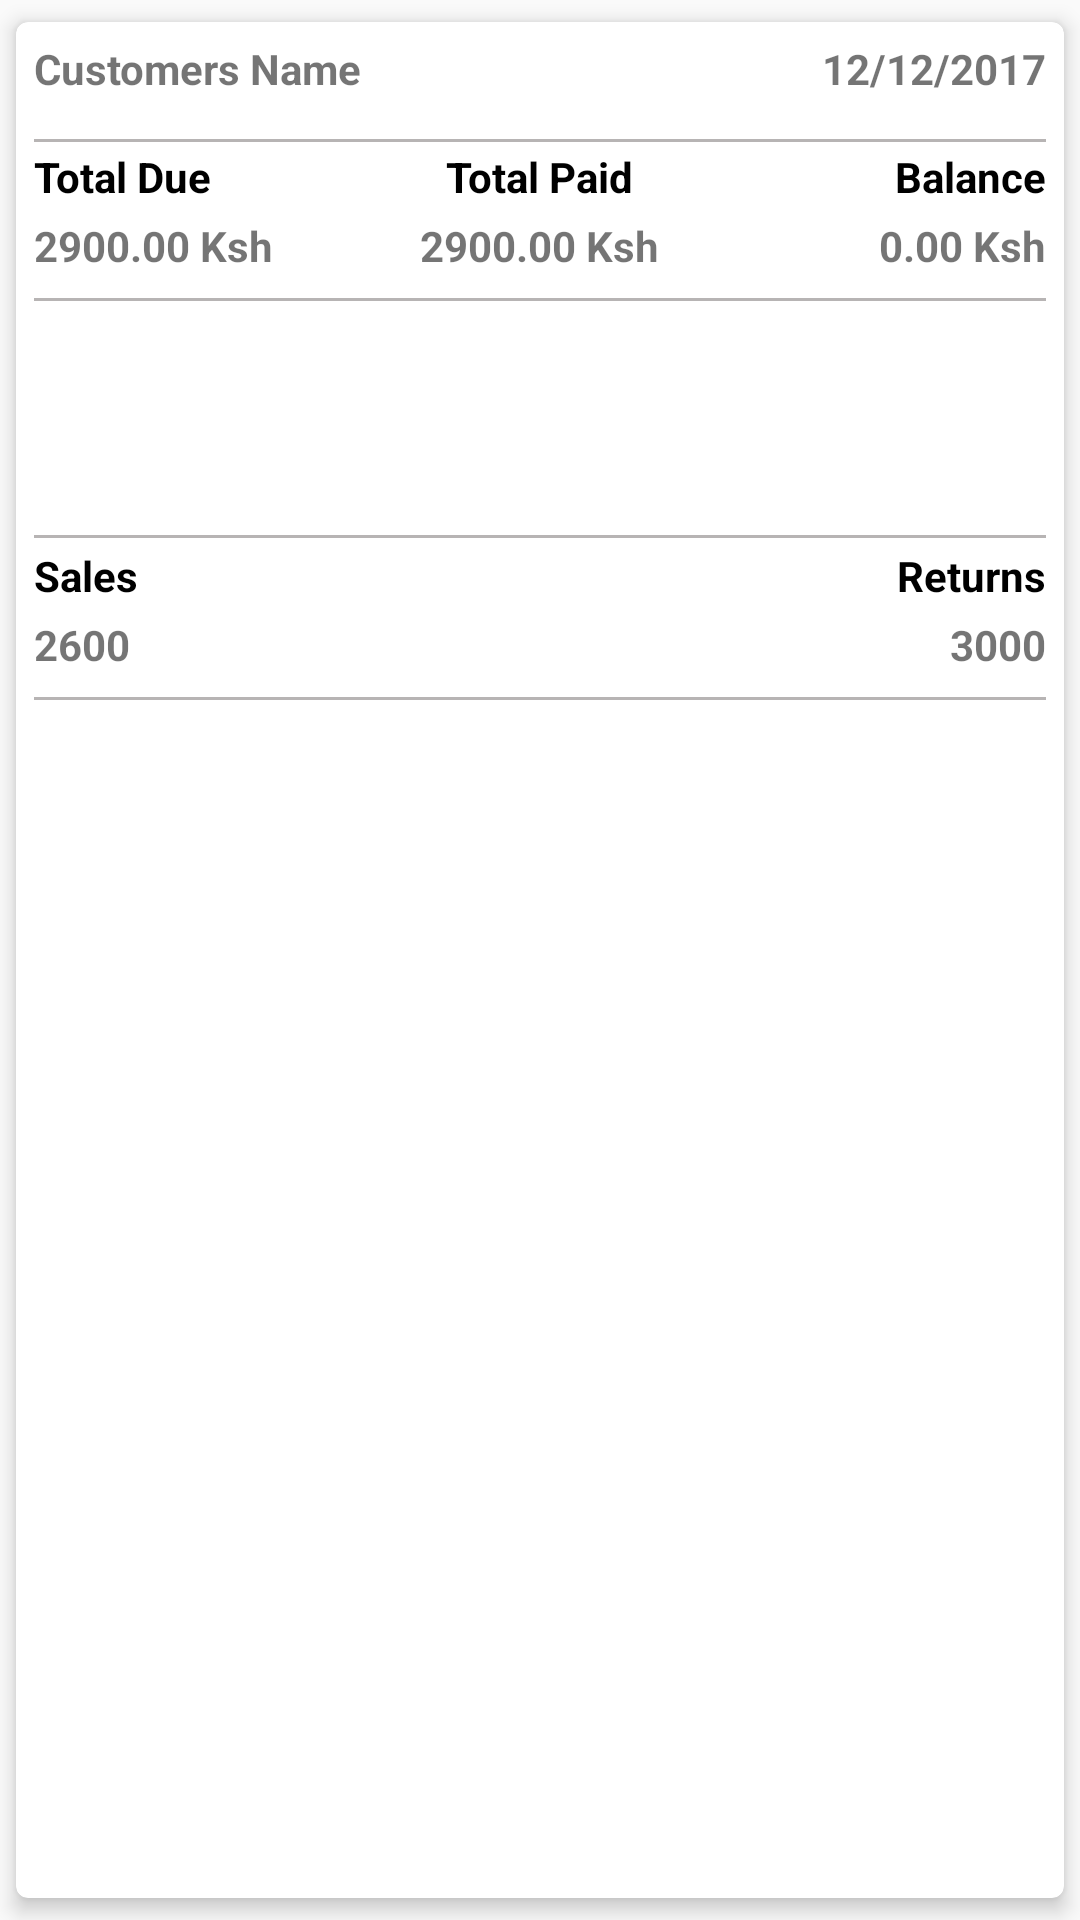

Write the Android layout XML for this screen, with the resource values it uses.
<!-- AndroidManifest.xml: application theme AppTheme -->
<!-- res/layout/fragment_records_details.xml -->
<?xml version="1.0" encoding="utf-8"?>
<LinearLayout xmlns:android="http://schemas.android.com/apk/res/android"
    xmlns:app="http://schemas.android.com/apk/res-auto"
    android:layout_width="match_parent"
    android:layout_height="match_parent">

    <android.support.v7.widget.CardView
        android:layout_width="match_parent"
        android:layout_height="match_parent"
        android:elevation="4dp"
        app:cardCornerRadius="4dp"

        app:cardElevation="4dp"
        app:cardUseCompatPadding="true">

        <LinearLayout
            android:layout_width="match_parent"
            android:layout_height="wrap_content"
            android:orientation="vertical"
            android:padding="6dp">

            <LinearLayout
                android:layout_width="match_parent"

                android:layout_height="wrap_content"
                android:layout_marginBottom="6dp"
                android:orientation="horizontal">

                <TextView
                    android:id="@+id/txt_customer"
                    android:layout_width="0dp"
                    android:layout_height="wrap_content"

                    android:layout_weight="1"
                    android:text="Customers Name"
                    android:textStyle="bold" />

                <TextView
                    android:id="@+id/txt_date"
                    android:layout_width="0dp"
                    android:layout_height="wrap_content"
                    android:layout_weight="1"
                    android:text="12/12/2017"
                    android:textAlignment="textEnd"
                    android:textStyle="bold" />
            </LinearLayout>

            <View
                android:layout_width="match_parent"
                android:layout_height="1dp"
                android:layout_marginTop="8dp"
                android:background="@color/line" />

            <LinearLayout

                android:layout_width="match_parent"
                android:layout_height="wrap_content"
                android:layout_marginTop="2dp"
                android:orientation="horizontal">

                <TextView
                    android:layout_width="0dp"
                    android:layout_height="wrap_content"
                    android:layout_weight="1"
                    android:text="Total Due"
                    android:textColor="@color/black"
                    android:textStyle="bold" />

                <TextView
                    android:layout_width="0dp"
                    android:layout_height="wrap_content"
                    android:layout_weight="1"
                    android:text="Total Paid"
                    android:textAlignment="center"
                    android:textColor="@color/black"
                    android:textStyle="bold" />

                <TextView

                    android:layout_width="0dp"
                    android:layout_height="wrap_content"
                    android:layout_weight="1"
                    android:text="Balance"
                    android:textAlignment="textEnd"
                    android:textColor="@color/black"
                    android:textStyle="bold" />
            </LinearLayout>


            <LinearLayout

                android:layout_width="match_parent"
                android:layout_height="wrap_content"
                android:layout_marginTop="4dp"
                android:orientation="horizontal">

                <TextView
                    android:id="@+id/txt_due"
                    android:layout_width="0dp"
                    android:layout_height="wrap_content"

                    android:layout_weight="1"
                    android:text="2900.00 Ksh"
                    android:textStyle="bold" />

                <TextView
                    android:id="@+id/txt_paid"
                    android:layout_width="0dp"
                    android:layout_height="wrap_content"
                    android:layout_weight="1"

                    android:text="2900.00 Ksh"
                    android:textAlignment="center"
                    android:textStyle="bold" />

                <TextView
                    android:id="@+id/txt_balance"
                    android:layout_width="0dp"
                    android:layout_height="wrap_content"
                    android:layout_weight="1"
                    android:text="0.00 Ksh"
                    android:textAlignment="textEnd"
                    android:textStyle="bold" />
            </LinearLayout>

            <View
                android:layout_width="match_parent"
                android:layout_height="1dp"
                android:layout_marginTop="8dp"
                android:background="@color/line" />

            <LinearLayout

                android:layout_width="match_parent"
                android:layout_height="wrap_content"
                android:layout_marginTop="3dp"
                android:orientation="horizontal"
                android:visibility="gone">

                <TextView
                    android:layout_width="0dp"
                    android:layout_height="wrap_content"
                    android:layout_weight="1"
                    android:text="Mpesa"
                    android:textColor="@color/black"
                    android:textStyle="bold" />

                <TextView

                    android:layout_width="0dp"
                    android:layout_height="wrap_content"
                    android:layout_weight="1"
                    android:text="Cash"
                    android:textAlignment="center"
                    android:textColor="@color/black"
                    android:textStyle="bold" />


                <TextView
                    android:layout_width="0dp"
                    android:layout_height="wrap_content"
                    android:layout_weight="1"
                    android:text="Cheque"
                    android:textAlignment="textEnd"
                    android:textColor="@color/black"
                    android:textStyle="bold" />
            </LinearLayout>

            <LinearLayout

                android:layout_width="match_parent"
                android:layout_height="wrap_content"
                android:layout_marginTop="4dp"
                android:orientation="horizontal"
                android:visibility="gone">

                <TextView
                    android:id="@+id/txt_mpesa"
                    android:layout_width="0dp"
                    android:layout_height="wrap_content"
                    android:layout_weight="1"
                    android:text="2300"
                    android:textStyle="bold" />

                <TextView
                    android:id="@+id/txt_cash"
                    android:layout_width="0dp"
                    android:layout_height="wrap_content"
                    android:layout_weight="1"
                    android:text="2300"
                    android:textAlignment="center"
                    android:textStyle="bold" />

                <TextView

                    android:id="@+id/txt_cheque"
                    android:layout_width="0dp"
                    android:layout_height="wrap_content"
                    android:layout_weight="1"
                    android:text="6"
                    android:textAlignment="textEnd"
                    android:textStyle="bold" />
            </LinearLayout>

            <android.support.v7.widget.RecyclerView
                android:id="@+id/recyclerView"
                android:layout_width="match_parent"
                android:layout_height="70dp"
                android:orientation="horizontal"
                android:padding="6dp">

            </android.support.v7.widget.RecyclerView>

            <View
                android:layout_width="match_parent"
                android:layout_height="1dp"
                android:layout_marginTop="8dp"
                android:background="@color/line" />

            <LinearLayout

                android:layout_width="match_parent"
                android:layout_height="wrap_content"
                android:layout_marginTop="3dp"
                android:orientation="horizontal">

                <TextView
                    android:layout_width="0dp"
                    android:layout_height="wrap_content"
                    android:layout_weight="1"
                    android:text="Sales"
                    android:textColor="@color/black"
                    android:textStyle="bold" />


                <TextView
                    android:layout_width="0dp"
                    android:layout_height="wrap_content"
                    android:layout_weight="1"
                    android:text="Returns"
                    android:textAlignment="textEnd"
                    android:textColor="@color/black"
                    android:textStyle="bold" />
            </LinearLayout>

            <LinearLayout

                android:layout_width="match_parent"
                android:layout_height="wrap_content"
                android:layout_marginTop="4dp"
                android:orientation="horizontal">

                <TextView
                    android:id="@+id/txt_sales"
                    android:layout_width="0dp"
                    android:layout_height="wrap_content"
                    android:layout_weight="1"
                    android:text="2600"
                    android:textStyle="bold" />


                <TextView

                    android:id="@+id/txt_returns"
                    android:layout_width="0dp"
                    android:layout_height="wrap_content"
                    android:layout_weight="1"
                    android:text="3000"
                    android:textAlignment="textEnd"
                    android:textStyle="bold" />
            </LinearLayout>

            <View
                android:layout_width="match_parent"
                android:layout_height="1dp"
                android:layout_marginTop="8dp"
                android:background="@color/line" />

            <android.support.design.widget.TabLayout
                android:id="@+id/tabs"
                android:layout_width="match_parent"
                android:layout_height="wrap_content"
                android:background="@color/white"
                app:tabGravity="fill"
                app:tabMode="fixed"
                app:tabSelectedTextColor="@color/black"

                app:tabTextColor="@color/black" />


            <android.support.v4.view.ViewPager


                android:id="@+id/viewpager"
                android:layout_width="match_parent"
                android:layout_height="match_parent"
                app:layout_behavior="@string/appbar_scrolling_view_behavior" />


        </LinearLayout>

    </android.support.v7.widget.CardView>

</LinearLayout>
<!-- resources referenced by this layout -->
<resources>
  <color name="black">#000000</color>
  <color name="line">#b7b4b4</color>
  <color name="white">#FFFFFF</color>
  <style name="AppTheme" parent="Theme.AppCompat.Light.DarkActionBar">
          
          <item name="android:dialogTheme">@style/AppDialogTheme</item>
          
          <item name="android:alertDialogTheme">@style/AppAlertTheme</item>
          <item name="colorPrimary">@color/colorPrimary</item>
          <item name="colorPrimaryDark">@color/colorPrimaryDark</item>
          <item name="colorAccent">@color/colorAccent</item>
      </style>
  <style name="AppDialogTheme" parent="Theme.AppCompat.Light.Dialog">
          
          <item name="colorPrimary">@color/dark_blue</item>
          <item name="colorPrimaryDark">#000</item>
          <item name="android:textColorHighlight">@color/light_blue</item>
          <item name="colorAccent">@color/dark_blue</item>
          <item name="colorControlNormal">@color/dark_blue</item>
          
          <item name="android:windowNoTitle">true</item>
          <item name="android:windowFullscreen">false</item>
          <item name="android:windowBackground">@color/white</item>
          <item name="android:windowIsFloating">true</item>
          <item name="android:windowCloseOnTouchOutside">true</item>
  
          <item name="ms_stepperStyle">@style/TabStepperStyle</item>
      </style>
  <style name="AppAlertTheme" parent="Theme.AppCompat.Light.Dialog.Alert">
          <item name="android:windowTitleStyle">@style/DialogWindowTitle</item>
          
      </style>
  <color name="colorPrimary">#303F9F</color>
  <color name="colorPrimaryDark">#3f66ba</color>
  <color name="colorAccent">#448AFF</color>
  <color name="dark_blue">#180065</color>
  <color name="light_blue">#334ee9ff</color>
  <style name="TabStepperStyle">
          <item name="ms_stepperType">tabs</item>
          
          
          <item name="ms_bottomNavigationBackground">@color/colorAccent</item>
      </style>
  <style name="DialogWindowTitle" parent="Base.DialogWindowTitle.AppCompat">
          <item name="android:background">@color/google_green</item>
          <item name="android:gravity">center</item>
          <item name="android:textAppearance">@style/DialogWindowTitleText</item>
      </style>
  <color name="google_green">#34A853</color>
  <style name="DialogWindowTitleText" parent="@android:style/TextAppearance.DialogWindowTitle">
          <item name="android:textSize">24sp</item>
      </style>
</resources>
